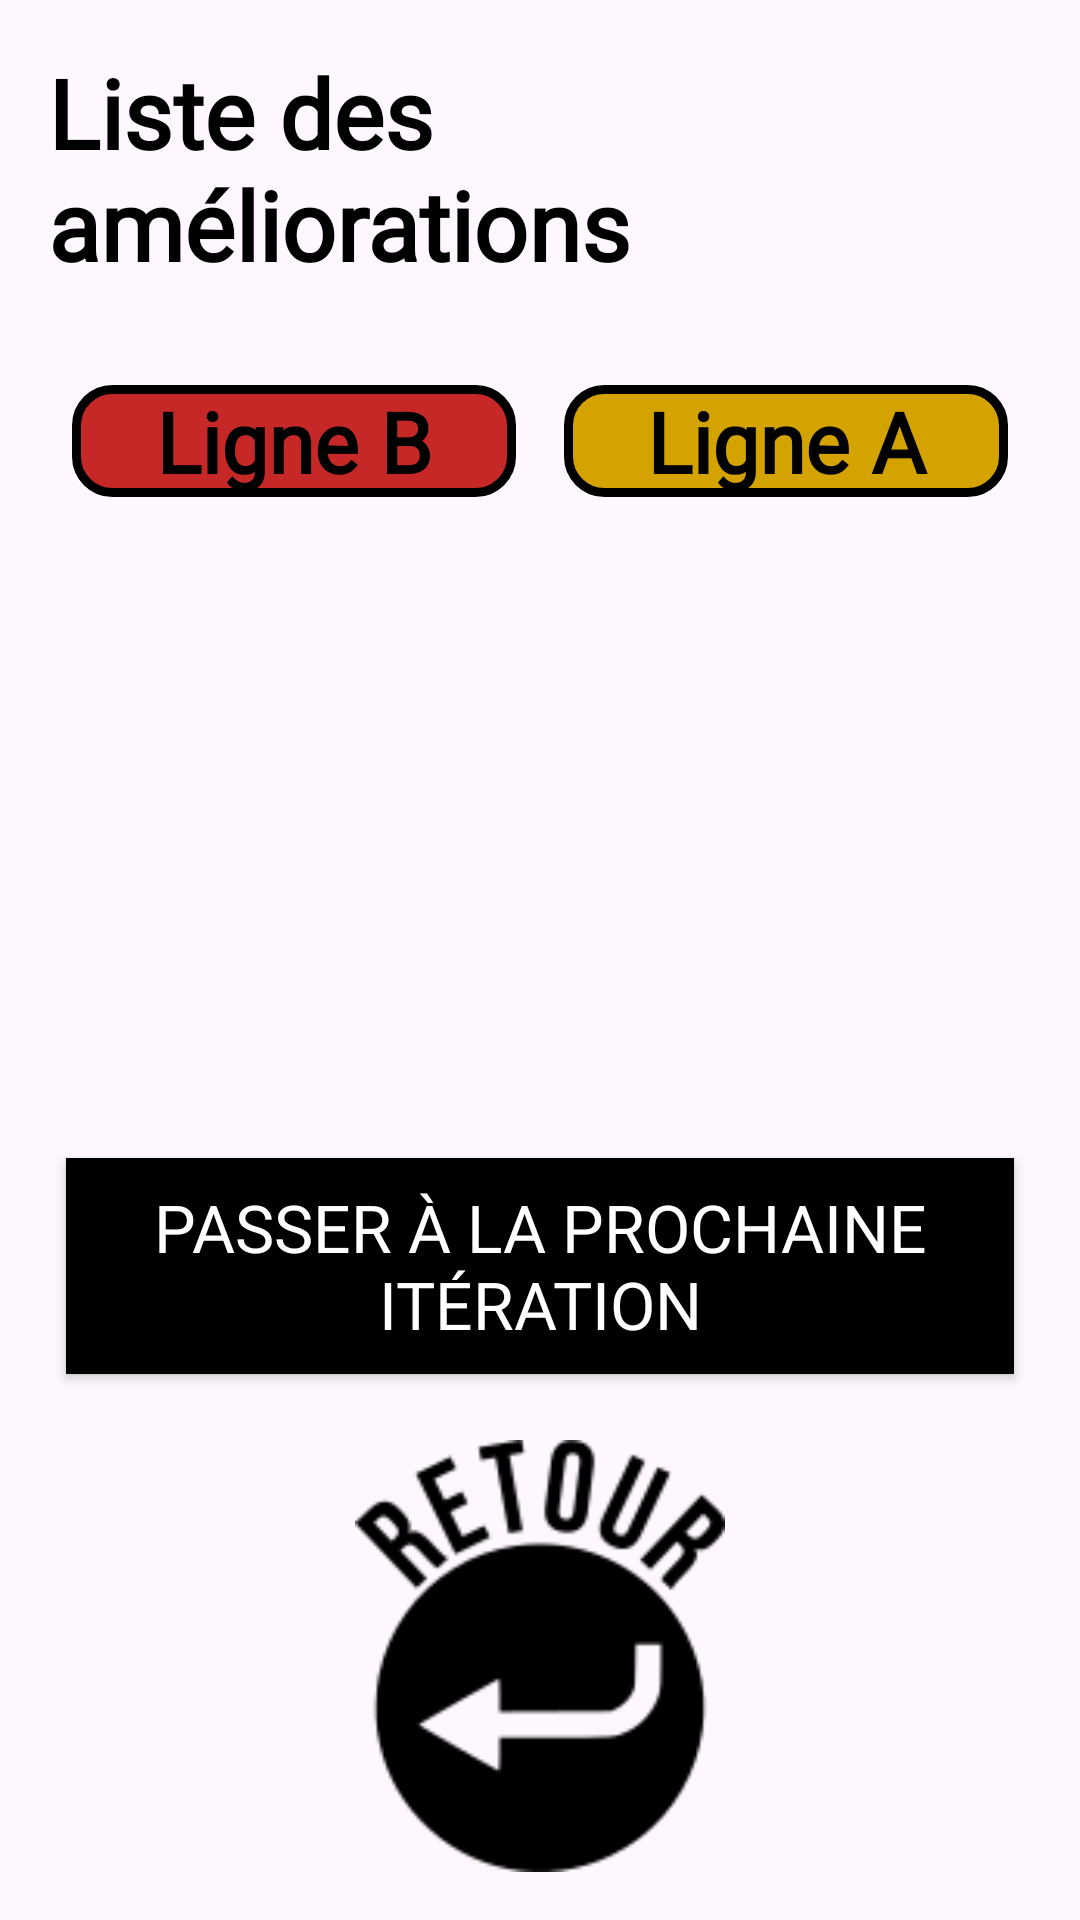

Produce the Android XML layout that renders to this screen, including the resource entries it uses.
<!-- AndroidManifest.xml: application theme Theme.SoundBoardJava -->
<!-- res/layout/fragment_improvements.xml -->
<?xml version="1.0" encoding="utf-8"?>
<LinearLayout xmlns:android="http://schemas.android.com/apk/res/android"
android:layout_width="match_parent"
android:layout_height="match_parent"
android:orientation="vertical"
android:padding="16dp"
    android:gravity="center_horizontal">

<TextView
    android:id="@+id/txtTitle"
    android:text="@string/ameliorations_liste_titre"
    android:textColor="@android:color/black"
    android:fontFamily="@font/bebas_neue"
    android:textSize="32sp"
    android:textStyle="bold"
    android:layout_width="wrap_content"
    android:layout_height="wrap_content"
    android:layout_marginBottom="24dp"/>

<ScrollView
    android:layout_width="match_parent"
    android:layout_height="0dp"
    android:layout_weight="1">

    <LinearLayout
        android:id="@+id/improvementsColumns"
        android:layout_width="match_parent"
        android:layout_height="wrap_content"
        android:orientation="horizontal">

        
        <LinearLayout
            android:id="@+id/containerLineB"
            android:layout_width="0dp"
            android:layout_height="wrap_content"
            android:layout_weight="1"
            android:orientation="vertical"
            android:padding="8dp">

            <TextView
                android:layout_width="match_parent"
                android:layout_height="wrap_content"
                android:text="@string/ameliorations_ligne_b"
                android:gravity="center"
                android:textSize="28sp"
                android:textStyle="bold"
                android:textColor="@android:color/black"
                android:background="@drawable/stats_line_b"
                android:fontFamily="@font/bebas_neue"/>

        </LinearLayout>

        
        <LinearLayout
            android:id="@+id/containerLineA"
            android:layout_width="0dp"
            android:layout_height="wrap_content"
            android:layout_weight="1"
            android:orientation="vertical"
            android:padding="8dp">

            <TextView
                android:layout_width="match_parent"
                android:layout_height="wrap_content"
                android:text="@string/ameliorations_ligne_a"
                android:gravity="center"
                android:textSize="28sp"
                android:textStyle="bold"
                android:textColor="@android:color/black"
                android:background="@drawable/stats_line_a"
                android:fontFamily="@font/bebas_neue"/>

        </LinearLayout>

    </LinearLayout>
</ScrollView>

    <androidx.appcompat.widget.AppCompatButton
    android:id="@+id/btnNextIteration"
    android:text="@string/ameliorations_bouton_iteration"
    style="@style/ParticipantButton"
    android:backgroundTint="@null"
    android:background="@android:color/black"
    android:layout_width="match_parent"
    android:layout_height="72dp"
    android:layout_marginTop="12dp"/>

    <ImageButton
        android:id="@+id/btnReturn"
        android:layout_width="144dp"
        android:layout_height="144dp"
        android:layout_gravity="center_horizontal"
        android:layout_marginTop="16dp"
        android:background="@android:color/transparent"
        android:src="@drawable/returnbutton"
        android:scaleType="fitCenter"/>

</LinearLayout>
<!-- resources referenced by this layout -->
<resources>
  <!-- drawable returnbutton: png bitmap (drawable, 5241 bytes) -->
  <!-- drawable stats_line_a (drawable) -->
  <?xml version="1.0" encoding="utf-8"?>
  <shape xmlns:android="http://schemas.android.com/apk/res/android">
  
      <solid android:color="@color/lineA_yellow"/>
  
      <stroke
          android:width="3dp"
          android:color="@android:color/black"/>
  
      <corners android:radius="12dp"/>
  
  </shape>
  <!-- drawable stats_line_b (drawable) -->
  <?xml version="1.0" encoding="utf-8"?>
  <shape xmlns:android="http://schemas.android.com/apk/res/android">
  
      <solid android:color="@color/lineB_red"/>
  
      <stroke
          android:width="3dp"
          android:color="@android:color/black"/>
  
      <corners android:radius="12dp"/>
  
  </shape>
  <string name="ameliorations_bouton_iteration">Passer à la prochaine itération</string>
  <string name="ameliorations_ligne_a">Ligne A</string>
  <string name="ameliorations_ligne_b">Ligne B</string>
  <string name="ameliorations_liste_titre">Liste des améliorations</string>
  <style name="ParticipantButton">
  
          <item name="android:fontFamily">@font/bebas_neue</item>
          <item name="android:textColor">@android:color/white</item>
  
          
          <item name="android:backgroundTint">@null</item>
          <item name="android:background">@drawable/rounded_button</item>
  
          
          <item name="android:layout_width">match_parent</item>
          <item name="android:layout_height">60dp</item>
          <item name="android:layout_margin">6dp</item>
          <item name="android:textSize">22sp</item>
  
      </style>
  <style name="Theme.SoundBoardJava" parent="Base.Theme.SoundBoardJava" />
  <color name="lineA_yellow">#D4A300</color>
  <color name="lineB_red">#C62828</color>
  <!-- drawable rounded_button (drawable) -->
  <shape xmlns:android="http://schemas.android.com/apk/res/android"
      android:shape="rectangle">
  
      <solid android:color="#000000"/>     
      <stroke android:width="3dp" android:color="#FFFFFF"/>  
      <corners android:radius="16dp"/>     
      <padding
          android:left="8dp"
          android:top="8dp"
          android:right="8dp"
          android:bottom="8dp"/>
  </shape>
  <style name="Base.Theme.SoundBoardJava" parent="Theme.Material3.DayNight.NoActionBar">
          
          
          <item name="materialButtonStyle">@style/Widget.App.Button.NoTint</item>
      </style>
  <style name="Widget.App.Button.NoTint" parent="@style/Widget.MaterialComponents.Button">
          <item name="backgroundTint">@null</item>
      </style>
</resources>
